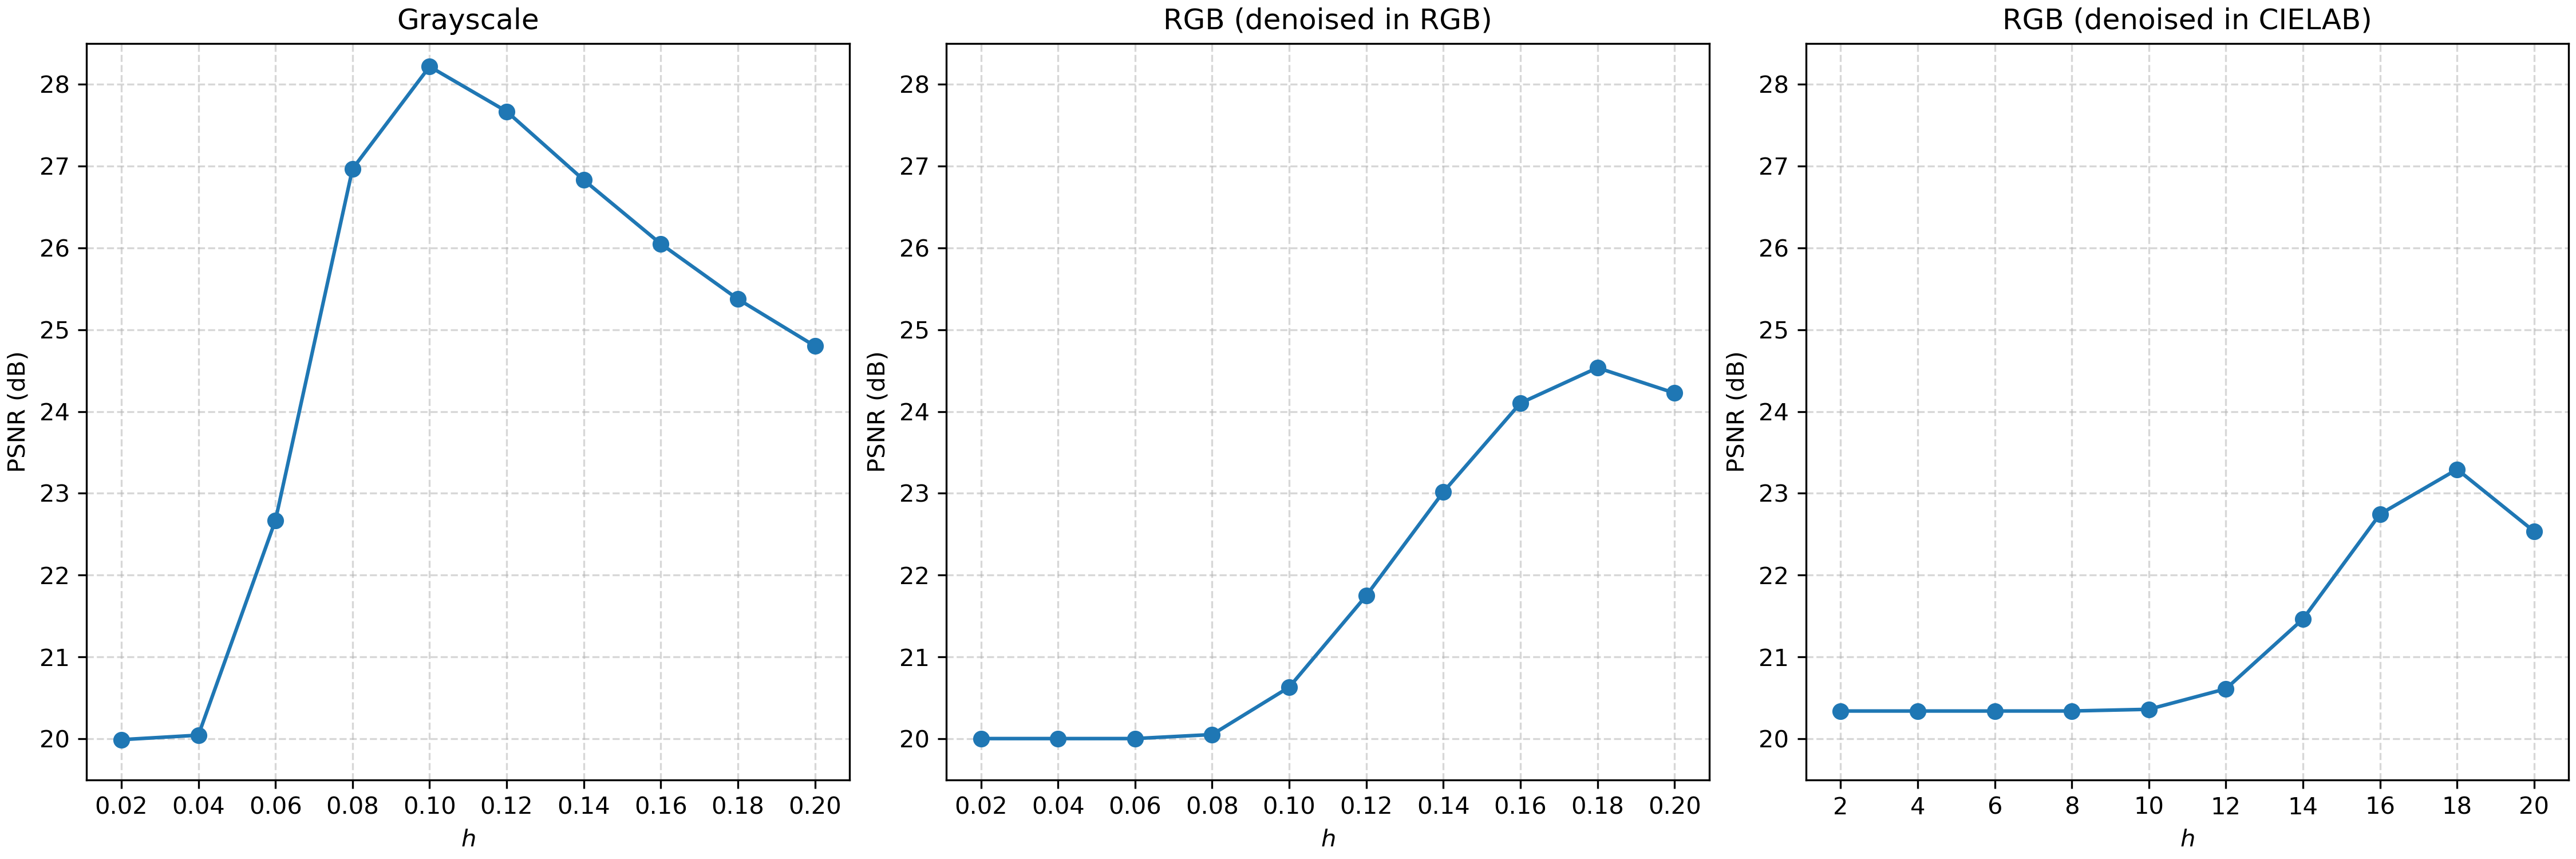

The table this chart was drawn from, first rows:
h, MSE, PSNR, SSIM, Method
0.02, 0.01002, 19.99, 0.3236, Grayscale
0.04, 0.009897, 20.04, 0.3257, Grayscale
0.06, 0.005407, 22.67, 0.4534, Grayscale
0.08, 0.002012, 26.96, 0.67, Grayscale
0.1, 0.001508, 28.22, 0.7528, Grayscale
0.12, 0.001711, 27.67, 0.7704, Grayscale
0.14, 0.002075, 26.83, 0.7652, Grayscale
0.16, 0.002484, 26.05, 0.7518, Grayscale
0.18, 0.002901, 25.37, 0.7358, Grayscale
0.2, 0.003311, 24.8, 0.7195, Grayscale
0.02, 0.009992, 20, 0.6535, RGB (denoised in RGB)
0.04, 0.009992, 20, 0.6535, RGB (denoised in RGB)
0.06, 0.009992, 20, 0.6535, RGB (denoised in RGB)
0.08, 0.00988, 20.05, 0.6551, RGB (denoised in RGB)
0.1, 0.008646, 20.63, 0.683, RGB (denoised in RGB)
0.12, 0.006683, 21.75, 0.7556, RGB (denoised in RGB)
0.14, 0.004992, 23.02, 0.8053, RGB (denoised in RGB)
0.16, 0.003888, 24.1, 0.8197, RGB (denoised in RGB)
0.18, 0.00352, 24.53, 0.8093, RGB (denoised in RGB)
0.2, 0.00378, 24.23, 0.7842, RGB (denoised in RGB)
2.0, 0.009246, 20.34, 0.6638, RGB (denoised in CIELAB)
4.0, 0.009246, 20.34, 0.6638, RGB (denoised in CIELAB)
6.0, 0.009246, 20.34, 0.6638, RGB (denoised in CIELAB)
8.0, 0.009246, 20.34, 0.6638, RGB (denoised in CIELAB)
10.0, 0.009202, 20.36, 0.6645, RGB (denoised in CIELAB)
12.0, 0.008687, 20.61, 0.6738, RGB (denoised in CIELAB)
14.0, 0.007138, 21.46, 0.707, RGB (denoised in CIELAB)
16.0, 0.005313, 22.75, 0.7477, RGB (denoised in CIELAB)
18.0, 0.004684, 23.29, 0.752, RGB (denoised in CIELAB)
20.0, 0.005578, 22.53, 0.7135, RGB (denoised in CIELAB)
